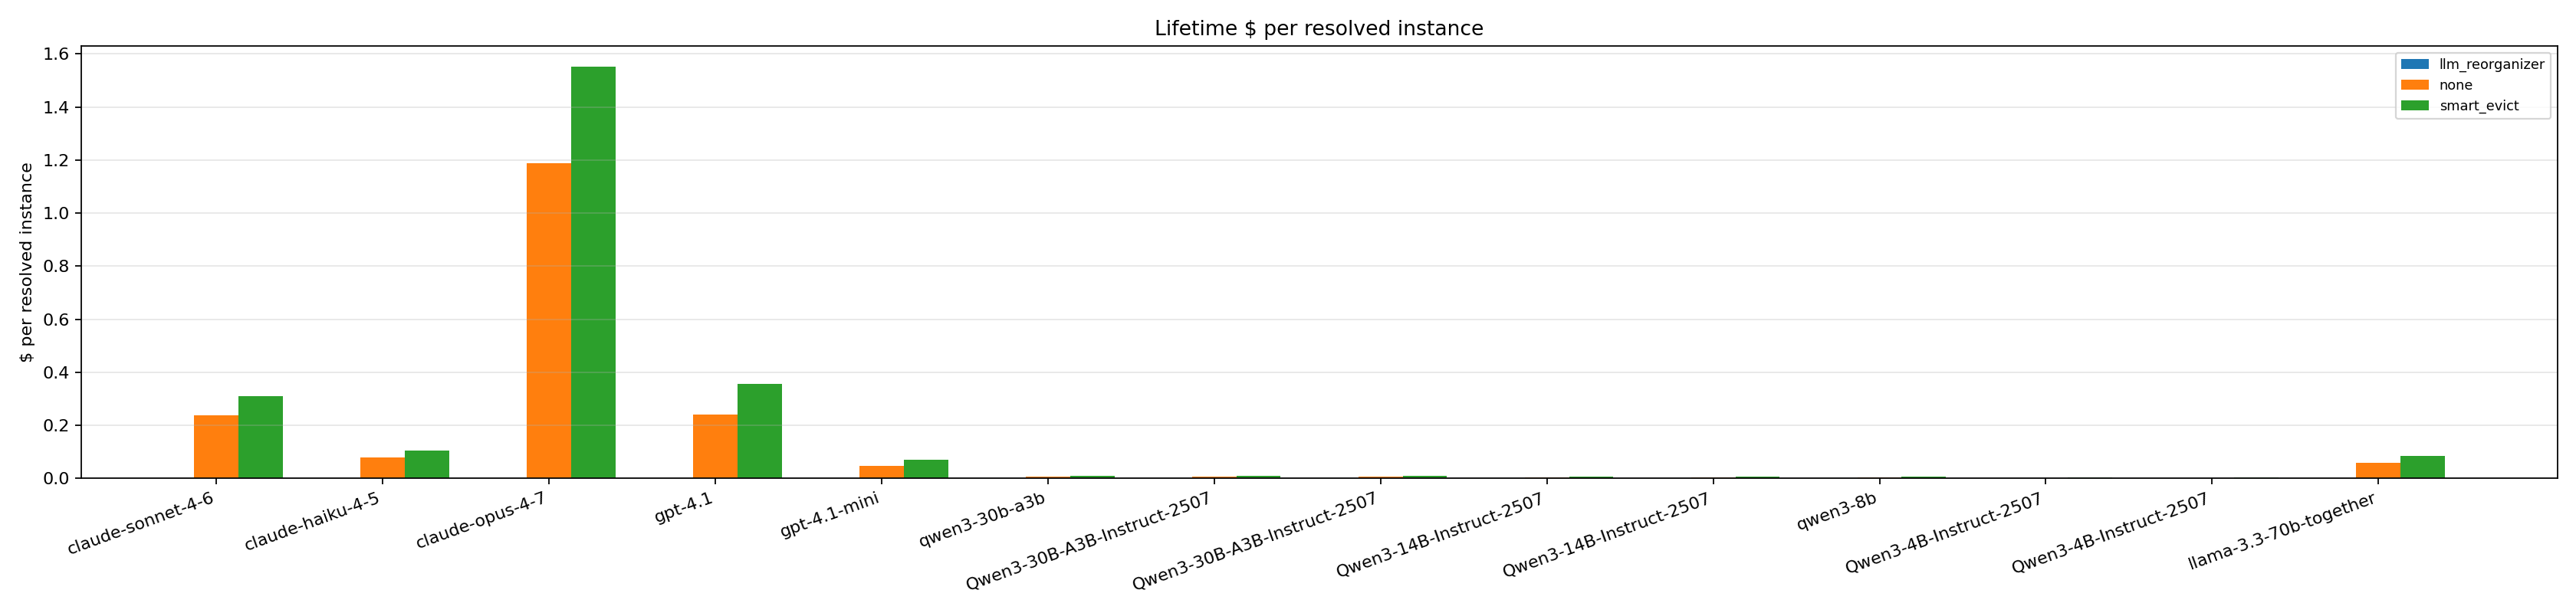

The data file committed next to this chart (first rows):
policy, anthropic/claude-sonnet-4-6, anthropic/claude-haiku-4-5, anthropic/claude-opus-4-7, openai/gpt-4.1, openai/gpt-4.1-mini, qwen/qwen3-30b-a3b, hf:Qwen/Qwen3-30B-A3B-Instruct-2507, Qwen/Qwen3-30B-A3B-Instruct-2507, Qwen/Qwen3-14B-Instruct-2507, hf:Qwen/Qwen3-14B-Instruct-2507, qwen/qwen3-8b, Qwen/Qwen3-4B-Instruct-2507, vllm:Qwen/Qwen3-4B-Instruct-2507, meta/llama-3.3-70b-together
llm_reorganizer, inf, inf, inf, inf, inf, inf, inf, inf, inf, inf, inf, inf, inf, inf
none, 0.2374, 0.07914, 1.187, 0.2396, 0.04792, 0.007226, 0.007226, 0.007226, 0.004336, 0.004336, 0.003613, 0.001807, 0.001807, 0.05754
smart_evict, 0.3106, 0.1035, 1.553, 0.3563, 0.07126, 0.009996, 0.009996, 0.009996, 0.005998, 0.005998, 0.004998, 0.002499, 0.002499, 0.08482
